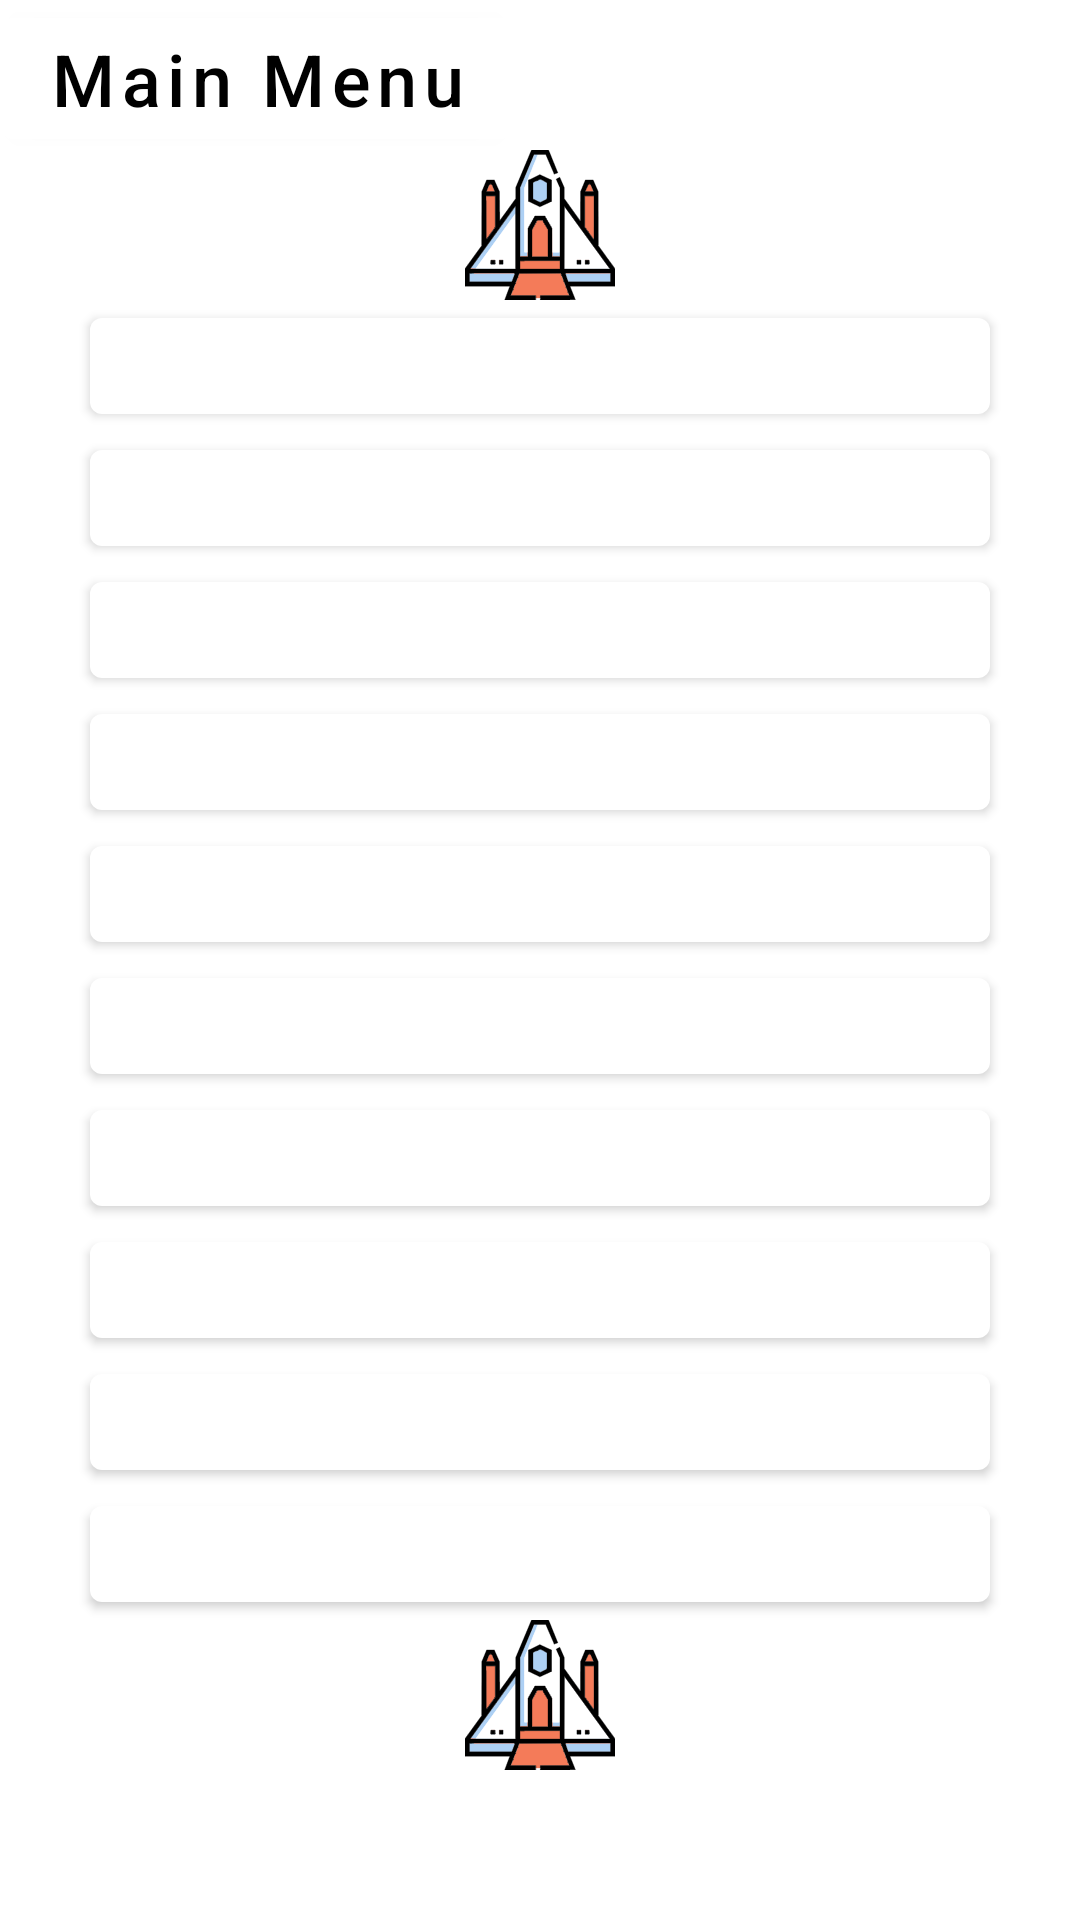

Layout XML and referenced resources for this Android screen:
<!-- AndroidManifest.xml: application theme Theme.Game3Lanes -->
<!-- res/layout/hi_score.xml -->
<?xml version="1.0" encoding="utf-8"?>
<RelativeLayout xmlns:android="http://schemas.android.com/apk/res/android"
    android:layout_width="match_parent"
    android:layout_height="match_parent"
    xmlns:app="http://schemas.android.com/apk/res-auto"
    xmlns:tools="http://schemas.android.com/tools"
    android:background="@drawable/background"
    tools:context=".GameActivity">

    <com.google.android.material.imageview.ShapeableImageView
        android:layout_width="50dp"
        android:layout_height="50dp"
        android:layout_centerHorizontal="true"
        android:layout_margin="50dp"
        app:srcCompat="@drawable/spaceship"/>
    <LinearLayout
        android:id="@+id/main_LL_show"
        android:layout_width="match_parent"
        android:layout_height="match_parent"
        android:layout_centerInParent="true"
        android:layout_marginTop="200dp"
        android:orientation="vertical"
        android:weightSum="10">



        <com.google.android.material.button.MaterialButton
            android:id="@+id/score_BTN_score1"
            android:layout_width="300dp"
            android:layout_height="100dp"
            android:textSize="24sp"
            android:layout_gravity="center_horizontal"
            android:layout_weight="1"
            android:textAllCaps="false"
            app:backgroundTint="@color/white"
            android:textColor="@color/black"/>

        <com.google.android.material.button.MaterialButton
            android:id="@+id/score_BTN_score2"
            android:layout_width="300dp"
            android:layout_height="100dp"
            android:textSize="24sp"
            android:layout_gravity="center_horizontal"
            android:layout_weight="1"
            android:textAllCaps="false"
            app:backgroundTint="@color/white"
            android:textColor="@color/black"/>

        <com.google.android.material.button.MaterialButton
            android:id="@+id/score_BTN_score3"
            android:layout_width="300dp"
            android:layout_height="100dp"
            android:textSize="24sp"
            android:layout_gravity="center_horizontal"
            android:layout_weight="1"
            android:textAllCaps="false"
            app:backgroundTint="@color/white"
            android:textColor="@color/black"/>

        <com.google.android.material.button.MaterialButton
            android:id="@+id/score_BTN_score4"
            android:layout_width="300dp"
            android:layout_height="100dp"
            android:textSize="24sp"
            android:layout_gravity="center_horizontal"
            android:layout_weight="1"
            android:textAllCaps="false"
            app:backgroundTint="@color/white"
            android:textColor="@color/black"/>

        <com.google.android.material.button.MaterialButton
            android:id="@+id/score_BTN_score5"
            android:layout_width="300dp"
            android:layout_height="100dp"
            android:textSize="24sp"
            android:layout_gravity="center_horizontal"
            android:layout_weight="1"
            android:textAllCaps="false"
            app:backgroundTint="@color/white"
            android:textColor="@color/black"/>

        <com.google.android.material.button.MaterialButton
            android:id="@+id/score_BTN_score6"
            android:layout_width="300dp"
            android:layout_height="100dp"
            android:textSize="24sp"
            android:layout_gravity="center_horizontal"
            android:layout_weight="1"
            android:textAllCaps="false"
            app:backgroundTint="@color/white"
            android:textColor="@color/black"/>

        <com.google.android.material.button.MaterialButton
            android:id="@+id/score_BTN_score7"
            android:layout_width="300dp"
            android:layout_height="100dp"
            android:textSize="24sp"
            android:layout_gravity="center_horizontal"
            android:layout_weight="1"
            android:textAllCaps="false"
            app:backgroundTint="@color/white"
            android:textColor="@color/black"/>

        <com.google.android.material.button.MaterialButton
            android:id="@+id/score_BTN_score8"
            android:layout_width="300dp"
            android:layout_height="100dp"
            android:textSize="24sp"
            android:layout_gravity="center_horizontal"
            android:layout_weight="1"
            android:textAllCaps="false"
            app:backgroundTint="@color/white"
            android:textColor="@color/black"/>

        <com.google.android.material.button.MaterialButton
            android:id="@+id/score_BTN_score9"
            android:layout_width="300dp"
            android:layout_height="100dp"
            android:textSize="24sp"
            android:layout_gravity="center_horizontal"
            android:layout_weight="1"
            android:textAllCaps="false"
            app:backgroundTint="@color/white"
            android:textColor="@color/black"/>

        <com.google.android.material.button.MaterialButton
            android:id="@+id/score_BTN_score10"
            android:layout_width="300dp"
            android:layout_height="100dp"
            android:textSize="24sp"
            android:layout_gravity="center_horizontal"
            android:layout_weight="1"
            android:textAllCaps="false"
            app:backgroundTint="@color/white"
            android:textColor="@color/black"/>


    </LinearLayout>
    <com.google.android.material.imageview.ShapeableImageView
        android:layout_width="50dp"
        android:layout_height="50dp"
        android:layout_centerHorizontal="true"
        android:layout_alignParentBottom="true"
        android:layout_marginBottom="50dp"
        android:layout_marginTop="50dp"
        app:srcCompat="@drawable/spaceship"/>


    <com.google.android.material.button.MaterialButton
        android:id="@+id/score_BTN_menu"
        android:layout_width="wrap_content"
        android:layout_height="wrap_content"
        android:layout_gravity="center_horizontal"
        android:layout_weight="1"
        android:text="Main Menu"
        android:textAllCaps="false"
        android:textColor="@color/black"
        android:textSize="24sp"
        app:backgroundTint="@color/white" />



</RelativeLayout>
<!-- resources referenced by this layout -->
<resources>
  <color name="black">#FF000000</color>
  <color name="white">#FFFFFFFF</color>
  <!-- drawable spaceship: vector/xml drawable (drawable, 80728 chars, omitted) -->
  <style name="Theme.Game3Lanes" parent="Theme.MaterialComponents.DayNight.DarkActionBar">
          
          <item name="colorPrimary">@color/purple_500</item>
          <item name="colorPrimaryVariant">@color/purple_700</item>
          <item name="colorOnPrimary">@color/white</item>
          
          <item name="colorSecondary">@color/teal_200</item>
          <item name="colorSecondaryVariant">@color/teal_700</item>
          <item name="colorOnSecondary">@color/black</item>
          
          <item name="android:statusBarColor">?attr/colorPrimaryVariant</item>
          
      </style>
  <color name="purple_500">#FF6200EE</color>
  <color name="purple_700">#FF3700B3</color>
  <color name="teal_200">#FF03DAC5</color>
  <color name="teal_700">#FF018786</color>
</resources>
